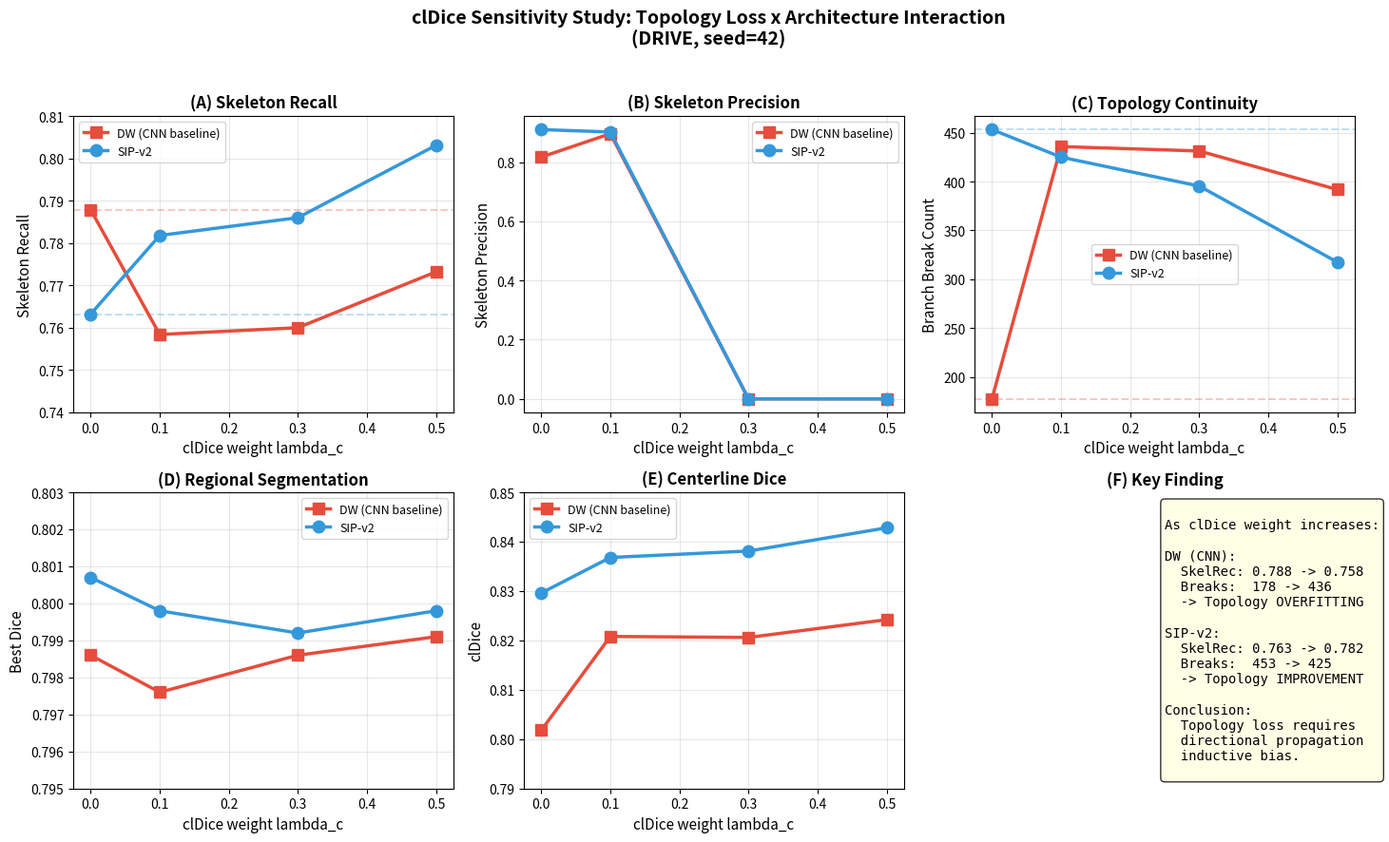

Write Python code to recreate this figure. (Note: this script raises an exception after producing the figure.)
"""
Generate updated clDice response curve with lambda=0.1 data.
"""
import json
import matplotlib.pyplot as plt
import matplotlib
matplotlib.use('Agg')

# Complete data
results = {
    'E1': {
        0.0: {'best_dice': 0.7986, 'cldice': 0.8018, 'skelrec': 0.7879, 'breaks': 177.5, 'skel_prec': 0.8171},
        0.1: {'best_dice': 0.7976, 'cldice': 0.8208, 'skelrec': 0.7584, 'breaks': 435.8, 'skel_prec': 0.8961},
        0.3: {'best_dice': 0.7986, 'cldice': 0.8206, 'skelrec': 0.7600, 'breaks': 431.3, 'skel_prec': 0.0},
        0.5: {'best_dice': 0.7991, 'cldice': 0.8242, 'skelrec': 0.7732, 'breaks': 391.8, 'skel_prec': 0.0},
    },
    'E4': {
        0.0: {'best_dice': 0.8007, 'cldice': 0.8296, 'skelrec': 0.7632, 'breaks': 453.2, 'skel_prec': 0.9100},
        0.1: {'best_dice': 0.7998, 'cldice': 0.8368, 'skelrec': 0.7818, 'breaks': 425.0, 'skel_prec': 0.9018},
        0.3: {'best_dice': 0.7992, 'cldice': 0.8381, 'skelrec': 0.7860, 'breaks': 395.4, 'skel_prec': 0.0},
        0.5: {'best_dice': 0.7998, 'cldice': 0.8428, 'skelrec': 0.8031, 'breaks': 317.5, 'skel_prec': 0.0},
    }
}

lambdas_e1 = sorted(results['E1'].keys())
lambdas_e4 = sorted(results['E4'].keys())

dice_e1 = [results['E1'][lam]['best_dice'] for lam in lambdas_e1]
cldice_e1 = [results['E1'][lam]['cldice'] for lam in lambdas_e1]
skelrec_e1 = [results['E1'][lam]['skelrec'] for lam in lambdas_e1]
breaks_e1 = [results['E1'][lam]['breaks'] for lam in lambdas_e1]
skelprec_e1 = [results['E1'][lam]['skel_prec'] for lam in lambdas_e1]

dice_e4 = [results['E4'][lam]['best_dice'] for lam in lambdas_e4]
cldice_e4 = [results['E4'][lam]['cldice'] for lam in lambdas_e4]
skelrec_e4 = [results['E4'][lam]['skelrec'] for lam in lambdas_e4]
breaks_e4 = [results['E4'][lam]['breaks'] for lam in lambdas_e4]
skelprec_e4 = [results['E4'][lam]['skel_prec'] for lam in lambdas_e4]

fig, axes = plt.subplots(2, 3, figsize=(15, 9))
fig.suptitle('clDice Sensitivity Study: Topology Loss x Architecture Interaction\n(DRIVE, seed=42)',
             fontsize=14, fontweight='bold', y=0.98)

color_dw = '#E74C3C'
color_sip = '#3498DB'
marker_dw = 's'
marker_sip = 'o'

# Panel A: Skeleton Recall
ax = axes[0, 0]
ax.plot(lambdas_e1, skelrec_e1, color=color_dw, marker=marker_dw, linewidth=2.5,
        markersize=9, label='DW (CNN baseline)', zorder=3)
ax.plot(lambdas_e4, skelrec_e4, color=color_sip, marker=marker_sip, linewidth=2.5,
        markersize=9, label='SIP-v2', zorder=3)
ax.set_xlabel('clDice weight lambda_c', fontsize=11)
ax.set_ylabel('Skeleton Recall', fontsize=11)
ax.set_title('(A) Skeleton Recall', fontsize=12, fontweight='bold')
ax.legend(loc='best', fontsize=9)
ax.grid(True, alpha=0.3)
ax.set_ylim(0.74, 0.81)
ax.axhline(y=results['E1'][0.0]['skelrec'], color=color_dw, linestyle='--', alpha=0.3)
ax.axhline(y=results['E4'][0.0]['skelrec'], color=color_sip, linestyle='--', alpha=0.3)

# Panel B: Skeleton Precision
ax = axes[0, 1]
# Filter out zeros (missing data)
skp_e1 = [v if v > 0 else None for v in skelprec_e1]
skp_e4 = [v if v > 0 else None for v in skelprec_e4]
ax.plot(lambdas_e1, skelprec_e1, color=color_dw, marker=marker_dw, linewidth=2.5,
        markersize=9, label='DW (CNN baseline)', zorder=3)
ax.plot(lambdas_e4, skelprec_e4, color=color_sip, marker=marker_sip, linewidth=2.5,
        markersize=9, label='SIP-v2', zorder=3)
ax.set_xlabel('clDice weight lambda_c', fontsize=11)
ax.set_ylabel('Skeleton Precision', fontsize=11)
ax.set_title('(B) Skeleton Precision', fontsize=12, fontweight='bold')
ax.legend(loc='best', fontsize=9)
ax.grid(True, alpha=0.3)

# Panel C: Break Count
ax = axes[0, 2]
ax.plot(lambdas_e1, breaks_e1, color=color_dw, marker=marker_dw, linewidth=2.5,
        markersize=9, label='DW (CNN baseline)', zorder=3)
ax.plot(lambdas_e4, breaks_e4, color=color_sip, marker=marker_sip, linewidth=2.5,
        markersize=9, label='SIP-v2', zorder=3)
ax.set_xlabel('clDice weight lambda_c', fontsize=11)
ax.set_ylabel('Branch Break Count', fontsize=11)
ax.set_title('(C) Topology Continuity', fontsize=12, fontweight='bold')
ax.legend(loc='best', fontsize=9)
ax.grid(True, alpha=0.3)
ax.axhline(y=results['E1'][0.0]['breaks'], color=color_dw, linestyle='--', alpha=0.3)
ax.axhline(y=results['E4'][0.0]['breaks'], color=color_sip, linestyle='--', alpha=0.3)

# Panel D: Dice
ax = axes[1, 0]
ax.plot(lambdas_e1, dice_e1, color=color_dw, marker=marker_dw, linewidth=2.5,
        markersize=9, label='DW (CNN baseline)', zorder=3)
ax.plot(lambdas_e4, dice_e4, color=color_sip, marker=marker_sip, linewidth=2.5,
        markersize=9, label='SIP-v2', zorder=3)
ax.set_xlabel('clDice weight lambda_c', fontsize=11)
ax.set_ylabel('Best Dice', fontsize=11)
ax.set_title('(D) Regional Segmentation', fontsize=12, fontweight='bold')
ax.legend(loc='best', fontsize=9)
ax.grid(True, alpha=0.3)
ax.set_ylim(0.795, 0.803)

# Panel E: clDice
ax = axes[1, 1]
ax.plot(lambdas_e1, cldice_e1, color=color_dw, marker=marker_dw, linewidth=2.5,
        markersize=9, label='DW (CNN baseline)', zorder=3)
ax.plot(lambdas_e4, cldice_e4, color=color_sip, marker=marker_sip, linewidth=2.5,
        markersize=9, label='SIP-v2', zorder=3)
ax.set_xlabel('clDice weight lambda_c', fontsize=11)
ax.set_ylabel('clDice', fontsize=11)
ax.set_title('(E) Centerline Dice', fontsize=12, fontweight='bold')
ax.legend(loc='best', fontsize=9)
ax.grid(True, alpha=0.3)
ax.set_ylim(0.79, 0.85)

# Panel F: Summary annotation
ax = axes[1, 2]
ax.set_xlim(0, 10)
ax.set_ylim(0, 10)
ax.axis('off')
ax.set_title('(F) Key Finding', fontsize=12, fontweight='bold')

summary_text = """
As clDice weight increases:

DW (CNN):
  SkelRec: 0.788 -> 0.758
  Breaks:  178 -> 436
  -> Topology OVERFITTING

SIP-v2:
  SkelRec: 0.763 -> 0.782
  Breaks:  453 -> 425
  -> Topology IMPROVEMENT

Conclusion:
  Topology loss requires
  directional propagation
  inductive bias.
"""
ax.text(0.5, 0.5, summary_text, transform=ax.transAxes, fontsize=10,
        verticalalignment='center', fontfamily='monospace',
        bbox=dict(boxstyle='round', facecolor='lightyellow', alpha=0.8))

plt.tight_layout(rect=[0, 0, 1, 0.96])

output_path = '/root/autodl-tmp/sipnet/SIPNet_code_for_local/SIPV2_Tubular/paper_figures/p01_cldice_response_curve_v2.png'
plt.savefig(output_path, dpi=300, bbox_inches='tight',
            facecolor='white', edgecolor='none')
plt.close()
print(f"Saved: {output_path}")
